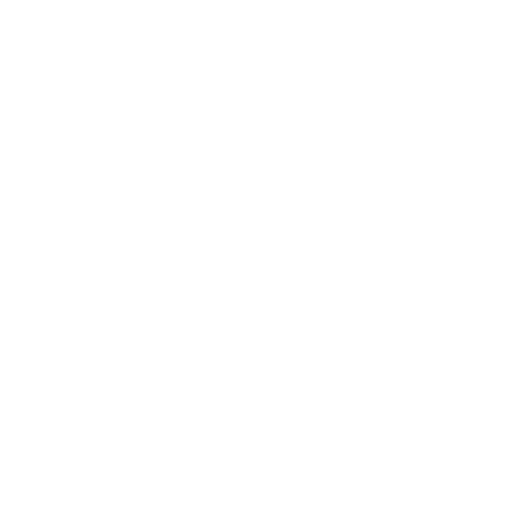
t = 0.00 s
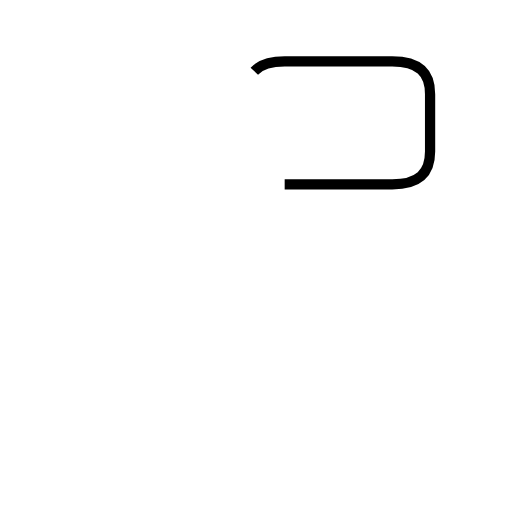
t = 1.23 s
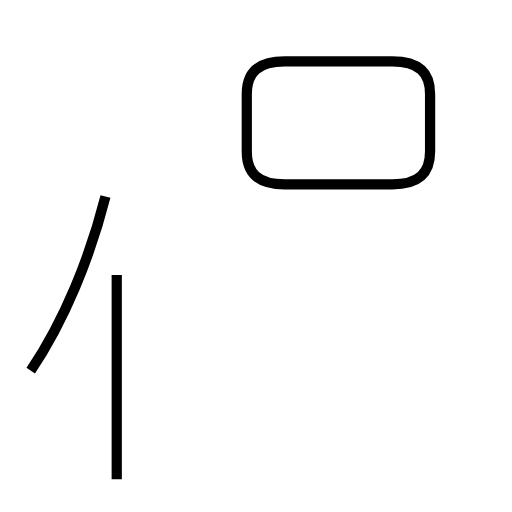
t = 2.80 s
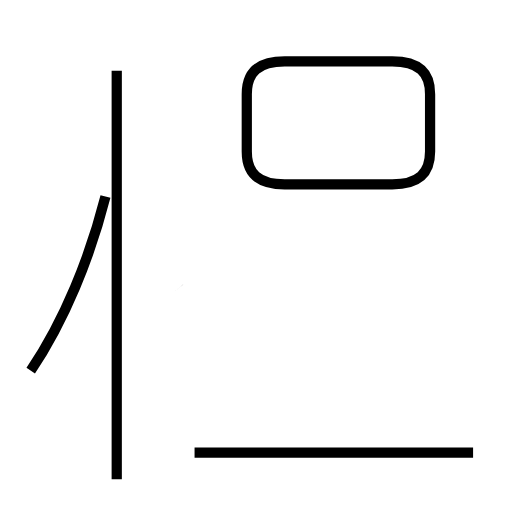
t = 4.21 s
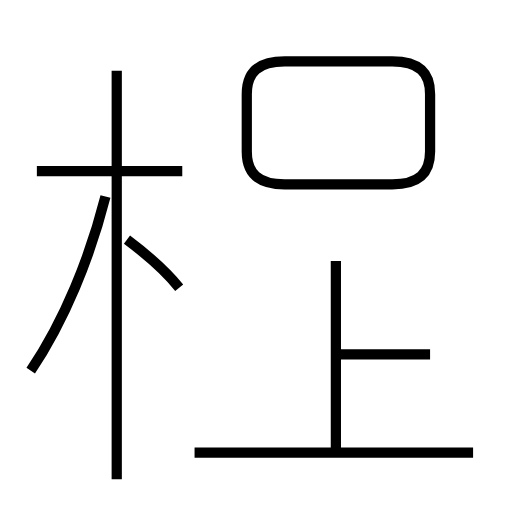
t = 5.68 s
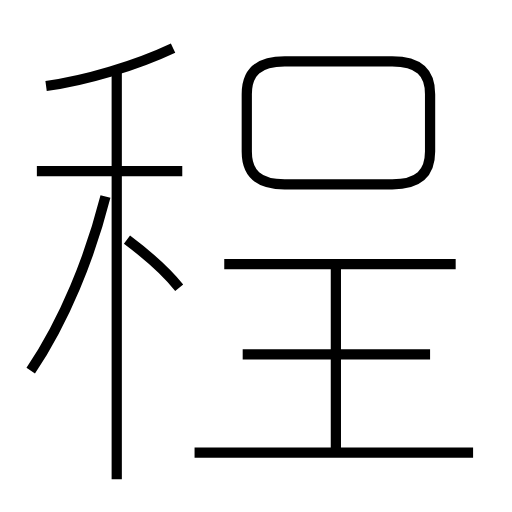
t = 7.02 s

The animated SVG that drew these frames (rendered in a browser with its animation timeline set to each time). Animation: 10 SMIL elements (animate=10); one cycle of 7.02 s.

<?xml version='1.0' encoding='utf-8'?>
<svg viewBox="0.0 -6.0 50.0 50.0" version="1.1" xmlns="http://www.w3.org/2000/svg"><rect x="-1000" y="-1000" width="2000" height="2000" stroke="white" fill="white" /><g style="fill:none;stroke:#000000;stroke-width:1"><path d="M 27.8 -26.0 L 38.3 -26.0 C 40.9 -26.0 42.0 -27.1 42.0 -29.2 L 42.0 -34.8 C 42.0 -36.9 40.9 -38.0 38.3 -38.0 L 27.8 -38.0 C 25.2 -38.0 24.1 -36.9 24.1 -34.8 L 24.1 -29.2 C 24.1 -27.1 25.2 -26.0 27.8 -26.0 Z " transform="translate(0.0 38.0)" stroke-dasharray="54.70948603354217" stroke-dashoffset="54.70948603354217"><animate attributeName="stroke-dashoffset" from="54.70948603354217" to="0" dur="1.641284581006265s" begin="0s" fill="freeze" /></path><path d="M 3.0 -7.8 C 6.3 -12.7 8.8 -18.9 10.3 -24.8 " transform="translate(0.0 38.0)" stroke-dasharray="18.587606910693662" stroke-dashoffset="18.587606910693662"><animate attributeName="stroke-dashoffset" from="18.587606910693662" to="0" dur="0.5576282073208099s" begin="1.641284581006265s" fill="freeze" /></path><path d="M 11.4 2.8 L 11.4 -37.1 " transform="translate(0.0 38.0)" stroke-dasharray="39.9" stroke-dashoffset="39.9"><animate attributeName="stroke-dashoffset" from="39.9" to="0" dur="1.1969999999999998s" begin="2.1989127883270747s" fill="freeze" /></path><path d="M 46.2 0.2 L 19.0 0.2 " transform="translate(0.0 38.0)" stroke-dasharray="27.200000000000003" stroke-dashoffset="27.200000000000003"><animate attributeName="stroke-dashoffset" from="27.200000000000003" to="0" dur="0.8160000000000001s" begin="3.3959127883270748s" fill="freeze" /></path><path d="M 17.5 -15.9 C 16.3 -17.4 14.4 -19.1 12.4 -20.6 " transform="translate(0.0 38.0)" stroke-dasharray="6.9519486626264015" stroke-dashoffset="6.9519486626264015"><animate attributeName="stroke-dashoffset" from="6.9519486626264015" to="0" dur="0.20855845987879204s" begin="4.211912788327075s" fill="freeze" /></path><path d="M 17.8 -27.3 L 3.6 -27.3 " transform="translate(0.0 38.0)" stroke-dasharray="14.200000000000001" stroke-dashoffset="14.200000000000001"><animate attributeName="stroke-dashoffset" from="14.200000000000001" to="0" dur="0.426s" begin="4.420471248205867s" fill="freeze" /></path><path d="M 32.8 0.2 L 32.8 -18.5 " transform="translate(0.0 38.0)" stroke-dasharray="18.7" stroke-dashoffset="18.7"><animate attributeName="stroke-dashoffset" from="18.7" to="0" dur="0.5609999999999999s" begin="4.846471248205867s" fill="freeze" /></path><path d="M 42.0 -9.4 L 23.7 -9.4 " transform="translate(0.0 38.0)" stroke-dasharray="18.3" stroke-dashoffset="18.3"><animate attributeName="stroke-dashoffset" from="18.3" to="0" dur="0.549s" begin="5.407471248205867s" fill="freeze" /></path><path d="M 4.5 -35.6 C 8.3 -36.1 13.3 -37.6 16.9 -39.3 " transform="translate(0.0 38.0)" stroke-dasharray="12.984271499392625" stroke-dashoffset="12.984271499392625"><animate attributeName="stroke-dashoffset" from="12.984271499392625" to="0" dur="0.38952814498177873s" begin="5.956471248205867s" fill="freeze" /></path><path d="M 44.5 -18.2 L 21.9 -18.2" transform="translate(0.0 38.0)" stroke-dasharray="22.6" stroke-dashoffset="22.6"><animate attributeName="stroke-dashoffset" from="22.6" to="0" dur="0.678s" begin="6.345999393187646s" fill="freeze" /></path></g></svg>
